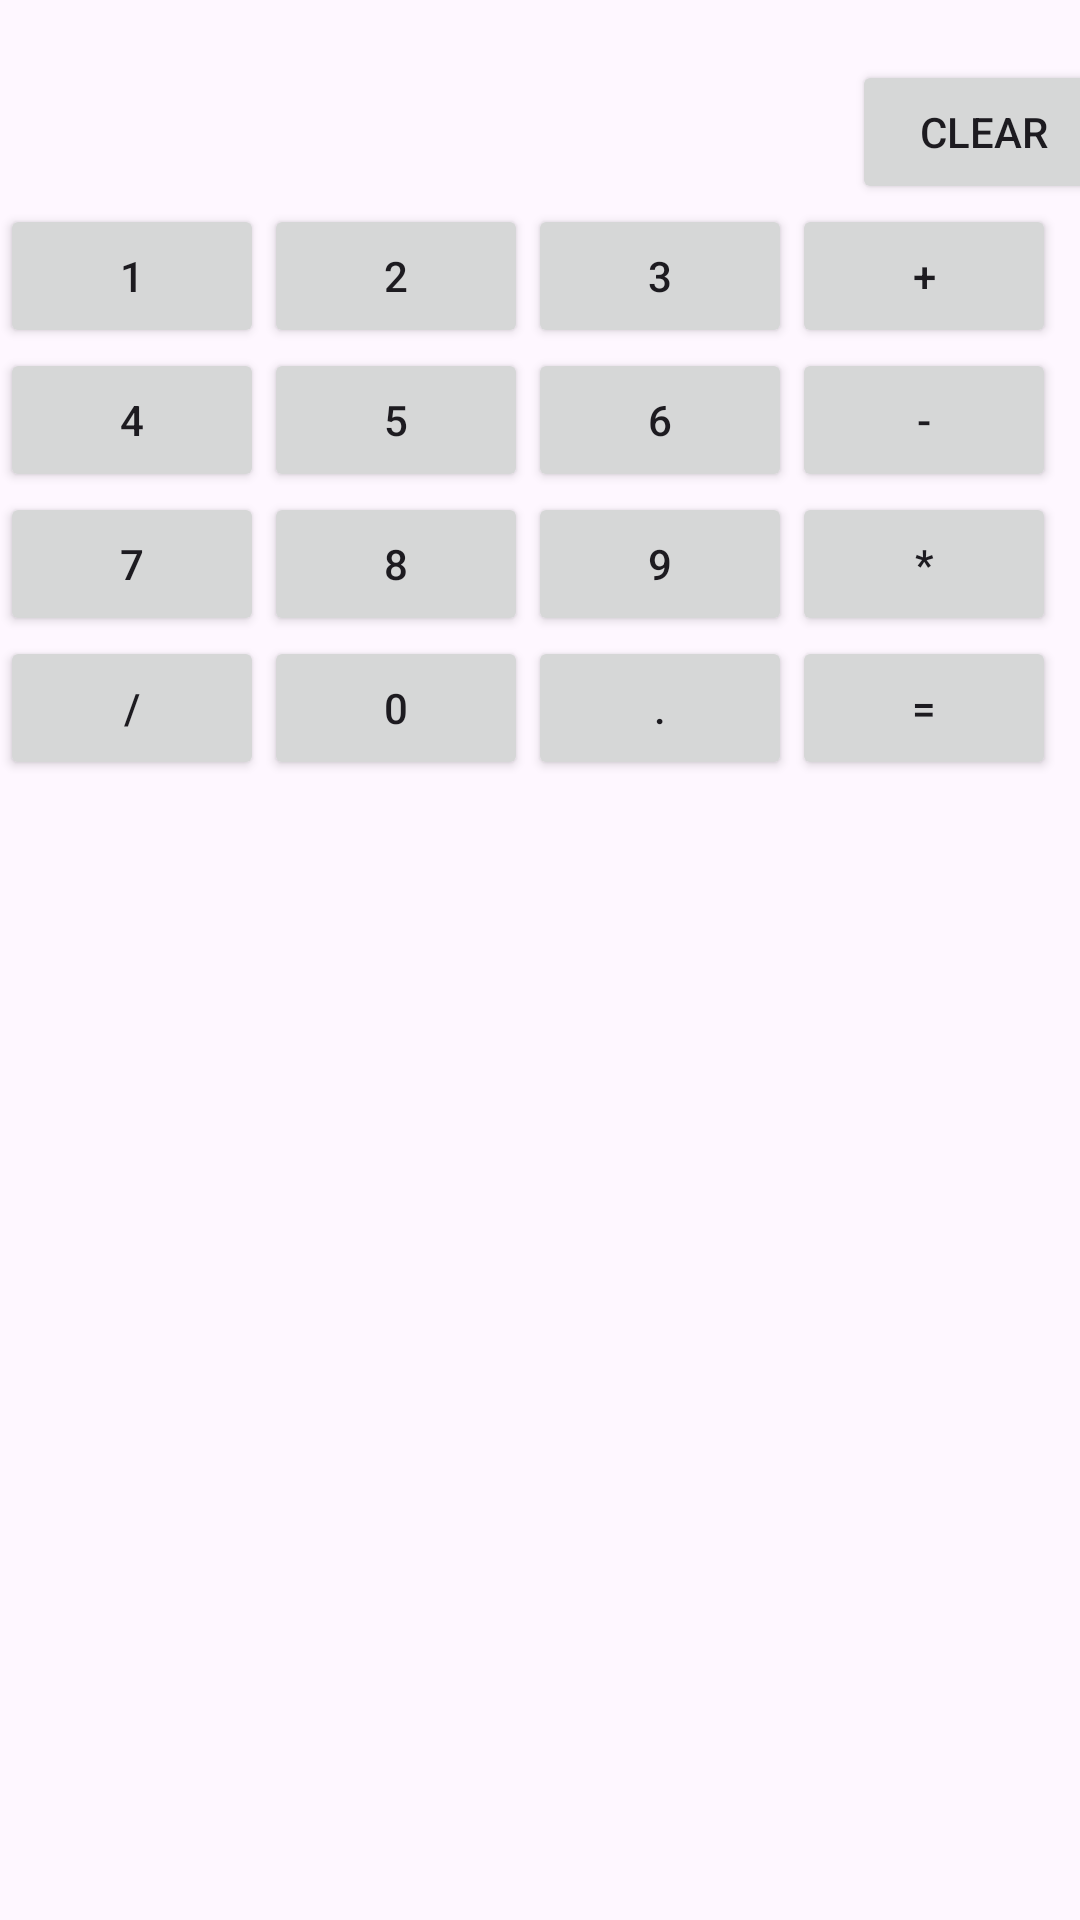

The Android layout XML behind this screen, and the referenced resources:
<!-- AndroidManifest.xml: application theme Theme.BMI_Calculator_App -->
<!-- res/layout/activity_basic_calculator.xml -->
<?xml version="1.0" encoding="utf-8"?>
<TableLayout xmlns:android="http://schemas.android.com/apk/res/android"
    xmlns:app="http://schemas.android.com/apk/res-auto"
    xmlns:tools="http://schemas.android.com/tools"
    android:layout_width="match_parent"
    android:layout_height="match_parent"
    tools:context=".Basic_Calculator">

    <TableRow
        android:layout_width="match_parent"
        android:layout_height="match_parent"
        android:layout_marginLeft="20dp"
        android:layout_marginTop="20dp">

        <TextView
            android:id="@+id/result1"
            android:layout_width="wrap_content"
            android:layout_height="wrap_content"
            android:layout_span="3"
            android:textSize="24sp" />

        <Button
            android:id="@+id/clear"
            android:layout_width="wrap_content"
            android:layout_height="wrap_content"
            android:text="Clear" />

    </TableRow>

    <TableRow
        android:layout_width="match_parent"
        android:layout_height="match_parent">

        <Button
            android:id="@+id/number1"
            android:layout_width="wrap_content"
            android:layout_height="wrap_content"
            android:text="1" />

        <Button
            android:id="@+id/number2"
            android:layout_width="wrap_content"
            android:layout_height="wrap_content"
            android:text="2" />

        <Button
            android:id="@+id/number3"
            android:layout_width="wrap_content"
            android:layout_height="wrap_content"
            android:text="3" />

        <Button
            android:id="@+id/plus"
            android:layout_width="wrap_content"
            android:layout_height="wrap_content"
            android:text="+" />
    </TableRow>

    <TableRow
        android:layout_width="match_parent"
        android:layout_height="match_parent">

        <Button
            android:id="@+id/number4"
            android:layout_width="wrap_content"
            android:layout_height="wrap_content"
            android:text="4" />

        <Button
            android:id="@+id/number5"
            android:layout_width="wrap_content"
            android:layout_height="wrap_content"
            android:text="5" />

        <Button
            android:id="@+id/number6"
            android:layout_width="wrap_content"
            android:layout_height="wrap_content"
            android:text="6" />

        <Button
            android:id="@+id/minus"
            android:layout_width="wrap_content"
            android:layout_height="wrap_content"
            android:text="-" />
    </TableRow>

    <TableRow
        android:layout_width="match_parent"
        android:layout_height="match_parent">

        <Button
            android:id="@+id/number7"
            android:layout_width="wrap_content"
            android:layout_height="wrap_content"
            android:text="7" />

        <Button
            android:id="@+id/number8"
            android:layout_width="wrap_content"
            android:layout_height="wrap_content"
            android:text="8" />

        <Button
            android:id="@+id/number9"
            android:layout_width="wrap_content"
            android:layout_height="wrap_content"
            android:text="9" />

        <Button
            android:id="@+id/star"
            android:layout_width="wrap_content"
            android:layout_height="wrap_content"
            android:text="*" />
    </TableRow>

    <TableRow
        android:layout_width="match_parent"
        android:layout_height="wrap_content" >

        <Button
            android:id="@+id/div"
            android:layout_width="wrap_content"
            android:layout_height="wrap_content"
            android:text="/" />

        <Button
            android:id="@+id/number0"
            android:layout_width="wrap_content"
            android:layout_height="wrap_content"
            android:text="0" />

        <Button
            android:id="@+id/dot"
            android:layout_width="wrap_content"
            android:layout_height="wrap_content"
            android:text="." />

        <Button
            android:id="@+id/equa"
            android:layout_width="wrap_content"
            android:layout_height="wrap_content"
            android:text="=" />
    </TableRow>
</TableLayout>
<!-- resources referenced by this layout -->
<resources>
  <style name="Theme.BMI_Calculator_App" parent="Base.Theme.BMI_Calculator_App" />
  <style name="Base.Theme.BMI_Calculator_App" parent="Theme.Material3.DayNight.NoActionBar">
          
          
      </style>
</resources>
